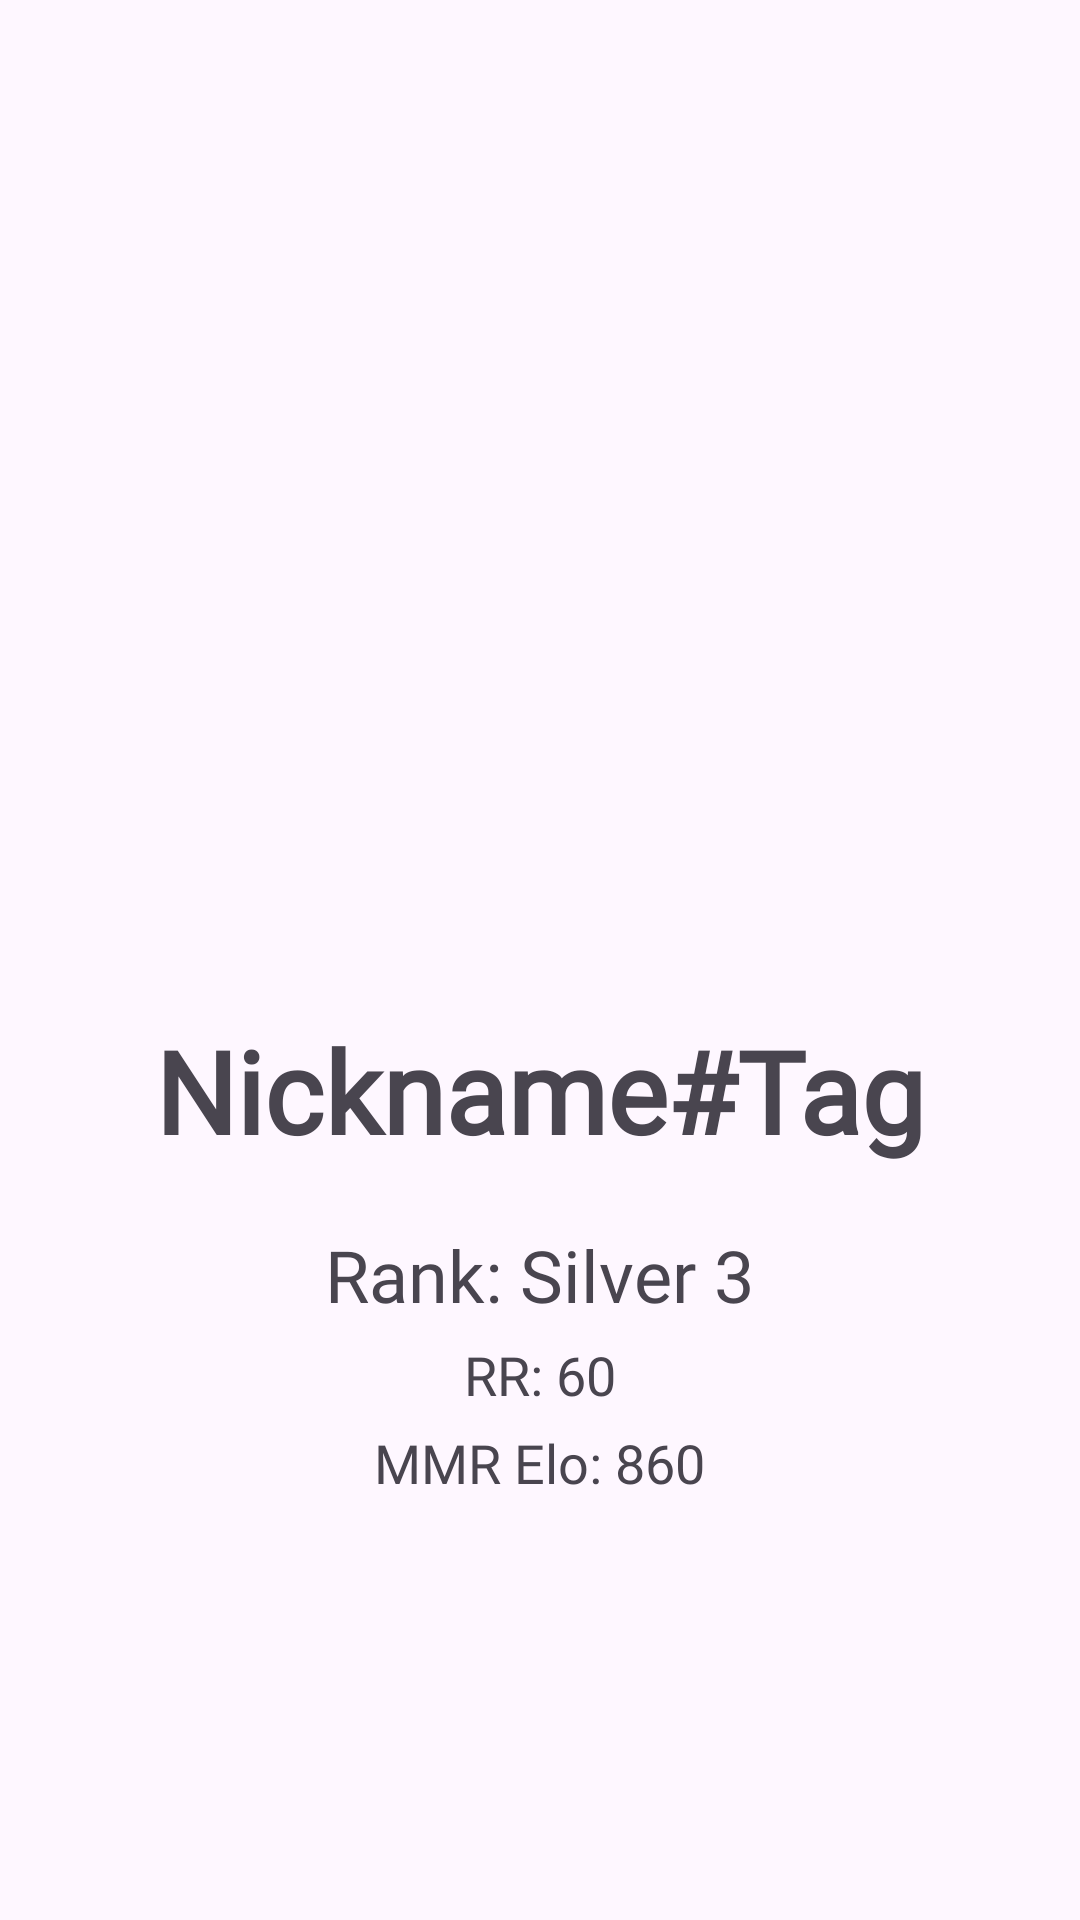

Write the Android layout XML for this screen, with the resource values it uses.
<!-- AndroidManifest.xml: activity theme Theme.ValoStats -->
<!-- res/layout/activity_result.xml -->
<LinearLayout
    android:id="@+id/LinearLayoutResult"
    xmlns:android="http://schemas.android.com/apk/res/android"
    android:layout_width="match_parent"
    android:layout_height="match_parent"
    android:orientation="vertical"
    android:gravity="center">

    
    <ImageView
        android:id="@+id/rankImageView"
        android:layout_width="200dp"
        android:layout_height="200dp"
        android:src="@drawable/radiant"
        android:contentDescription="Rank Image"
        android:alpha="0.8" />

    
    <!-- res/layout/activity_result.xml -->
    <TextView
        android:id="@+id/nicknameTextView"
        android:layout_width="wrap_content"
        android:layout_height="wrap_content"
        android:text="Nickname#Tag"
        android:textSize="38sp"
        android:textStyle="bold"
        android:shadowColor="#000000"
        android:shadowDx="2"
        android:shadowDy="2"
        android:layout_marginBottom="20dp"
        android:fontFamily="@font/techno"/>

    
    <TextView
        android:id="@+id/rankTextView"
        android:layout_width="wrap_content"
        android:layout_height="wrap_content"
        android:fontFamily="@font/valorantfont"
        android:text="Rank: Silver 3"
        android:layout_marginBottom="5dp"
        android:textSize="24sp" />

    
    <TextView
        android:id="@+id/rrTextView"
        android:layout_width="wrap_content"
        android:fontFamily="@font/valorantfont"
        android:layout_height="wrap_content"
        android:text="RR: 60"
        android:layout_marginBottom="5dp"
        android:textSize="18sp" />

    
    <TextView
        android:id="@+id/mmrEloTextView"
        android:layout_width="wrap_content"
        android:layout_height="wrap_content"
        android:fontFamily="@font/valorantfont"
        android:text="MMR Elo: 860"
        android:textSize="18sp" />

    
    <View
        android:layout_width="0dp"
        android:layout_height="2dp"
        android:background="#00FF00" />

    

</LinearLayout>
<!-- resources referenced by this layout -->
<resources>
  <style name="Theme.ValoStats" parent="Theme.MaterialComponents.DayNight.DarkActionBar">
          
          <item name="colorPrimary">@color/purple_500</item>
          <item name="colorPrimaryVariant">@color/purple_700</item>
          <item name="colorOnPrimary">@color/white</item>
          
          <item name="colorSecondary">@color/teal_200</item>
          <item name="colorSecondaryVariant">@color/teal_700</item>
          <item name="colorOnSecondary">@color/black</item>
          
          <item name="android:statusBarColor">?attr/colorPrimaryVariant</item>
          
      </style>
  <!-- not gathered from this repository: default colours our renderer supplied (Android Studio template values) -->
  <color name="purple_500">#FF6200EE</color>
  <color name="purple_700">#FF3700B3</color>
  <color name="teal_200">#FF03DAC5</color>
  <color name="teal_700">#FF018786</color>
  <color name="black">#FF000000</color>
  <color name="white">#FFFFFFFF</color>
</resources>
